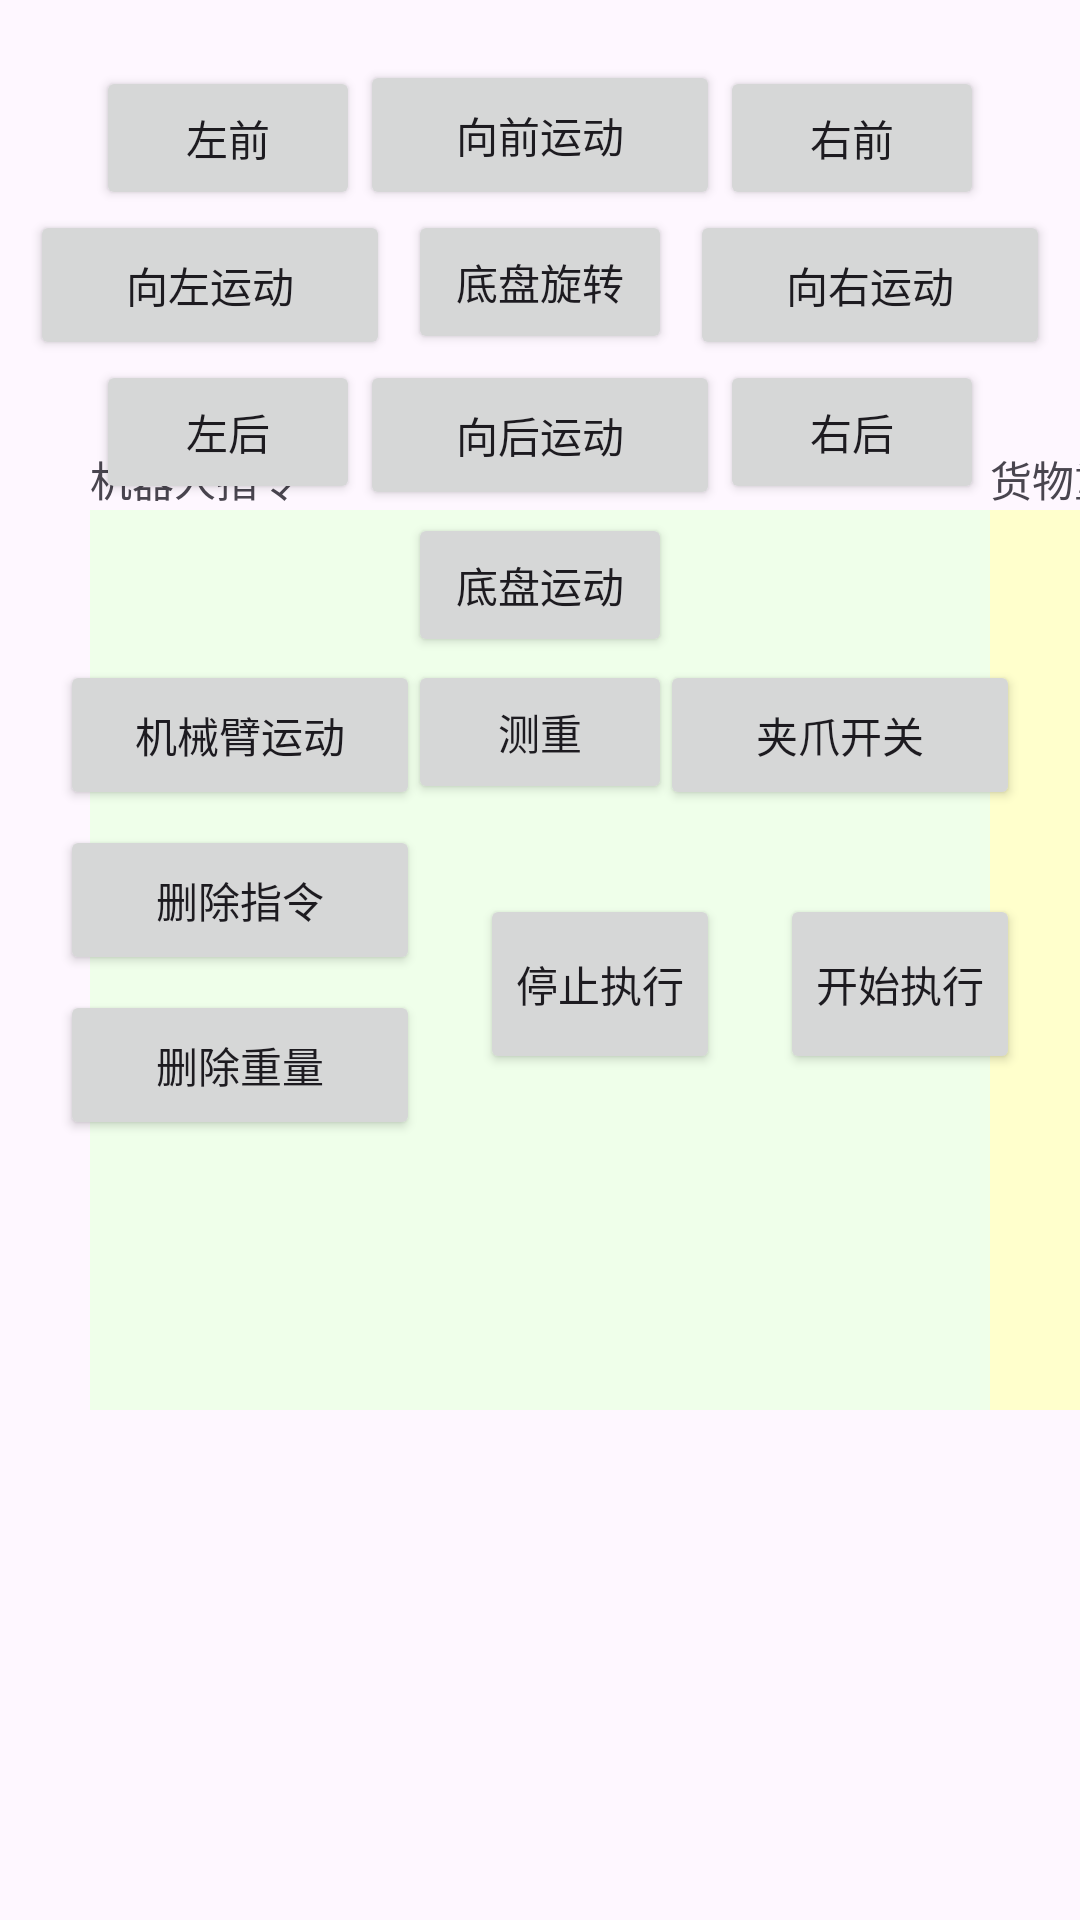

Here is an Android app screen rendered from its layout file. Give the layout XML and the strings, colors and styles it references.
<!-- AndroidManifest.xml: application theme Theme.Bysj -->
<!-- res/layout/activity_plan.xml -->
<?xml version="1.0" encoding="utf-8"?>
<androidx.constraintlayout.widget.ConstraintLayout xmlns:android="http://schemas.android.com/apk/res/android"
    xmlns:app="http://schemas.android.com/apk/res-auto"
    xmlns:tools="http://schemas.android.com/tools"
    android:id="@+id/main"
    android:layout_width="match_parent"
    android:layout_height="match_parent"
    tools:context=".PlanActivity">

    <Button
        android:id="@+id/right_forward"
        android:layout_width="wrap_content"
        android:layout_height="wrap_content"
        android:text="右前"
        app:layout_constraintBottom_toTopOf="@+id/plan_right_button"
        app:layout_constraintStart_toEndOf="@+id/plan_forward_button" />

    <Button
        android:id="@+id/plan_arm_button"
        android:layout_width="120dp"
        android:layout_height="50dp"
        android:layout_marginTop="220dp"
        android:layout_marginEnd="220dp"
        android:text="机械臂运动"
        app:layout_constraintEnd_toEndOf="parent"
        app:layout_constraintTop_toTopOf="parent" />

    <Button
        android:id="@+id/plan_zhua_button"
        android:layout_width="120dp"
        android:layout_height="50dp"
        android:layout_marginTop="220dp"
        android:layout_marginEnd="20dp"
        android:text="夹爪开关"
        app:layout_constraintEnd_toEndOf="parent"
        app:layout_constraintTop_toTopOf="parent" />

    <Button
        android:id="@+id/plan_begin_button"
        android:layout_width="80dp"
        android:layout_height="60dp"
        android:layout_marginTop="28dp"
        android:layout_marginEnd="20dp"
        android:text="开始执行"
        app:layout_constraintEnd_toEndOf="parent"
        app:layout_constraintTop_toBottomOf="@+id/plan_zhua_button" />

    <Button
        android:id="@+id/plan_stop_button"
        android:layout_width="80dp"
        android:layout_height="60dp"
        android:layout_marginTop="28dp"
        android:layout_marginEnd="120dp"
        android:text="停止执行"
        app:layout_constraintEnd_toEndOf="parent"
        app:layout_constraintTop_toBottomOf="@+id/plan_zhua_button" />

    <Button
        android:id="@+id/plan_del_button"
        android:layout_width="120dp"
        android:layout_height="50dp"
        android:layout_marginTop="5dp"
        android:layout_marginEnd="220dp"
        android:text="删除指令"
        app:layout_constraintEnd_toEndOf="parent"
        app:layout_constraintTop_toBottomOf="@+id/plan_arm_button" />

    <Button
        android:id="@+id/plan_del_weight_button"
        android:layout_width="120dp"
        android:layout_height="50dp"
        android:layout_marginTop="60dp"
        android:layout_marginEnd="220dp"
        android:text="删除重量"
        app:layout_constraintEnd_toEndOf="parent"
        app:layout_constraintTop_toBottomOf="@+id/plan_arm_button" />

    <Button
        android:id="@+id/plan_forward_button"
        android:layout_width="120dp"
        android:layout_height="50dp"
        android:layout_marginTop="20dp"
        android:layout_marginEnd="120dp"
        android:text="向前运动"
        app:layout_constraintEnd_toEndOf="parent"
        app:layout_constraintTop_toTopOf="parent" />

    <Button
        android:id="@+id/plan_left_button"
        android:layout_width="120dp"
        android:layout_height="50dp"
        android:layout_marginTop="70dp"
        android:layout_marginEnd="230dp"
        android:text="向左运动"
        app:layout_constraintEnd_toEndOf="parent"
        app:layout_constraintTop_toTopOf="parent" />

    <Button
        android:id="@+id/plan_right_button"
        android:layout_width="120dp"
        android:layout_height="50dp"
        android:layout_marginTop="70dp"
        android:layout_marginEnd="10dp"
        android:text="向右运动"
        app:layout_constraintEnd_toEndOf="parent"
        app:layout_constraintTop_toTopOf="parent" />

    <Button
        android:id="@+id/plan_back_button"
        android:layout_width="120dp"
        android:layout_height="50dp"
        android:layout_marginTop="50dp"
        android:layout_marginEnd="120dp"
        android:text="向后运动"
        app:layout_constraintEnd_toEndOf="parent"
        app:layout_constraintTop_toBottomOf="@+id/plan_forward_button" />

    <Button
        android:id="@+id/left_forward"
        android:layout_width="wrap_content"
        android:layout_height="wrap_content"
        android:text="左前"
        app:layout_constraintBottom_toTopOf="@+id/plan_left_button"
        app:layout_constraintEnd_toStartOf="@+id/plan_forward_button" />

    <Button
        android:id="@+id/left_backward"
        android:layout_width="wrap_content"
        android:layout_height="wrap_content"
        android:text="左后"
        app:layout_constraintEnd_toStartOf="@+id/plan_back_button"
        app:layout_constraintTop_toBottomOf="@+id/plan_left_button" />

    <Button
        android:id="@+id/right_backward"
        android:layout_width="wrap_content"
        android:layout_height="wrap_content"
        android:text="右后"
        app:layout_constraintStart_toEndOf="@+id/plan_back_button"
        app:layout_constraintTop_toBottomOf="@+id/plan_right_button" />

    <TextView
        android:id="@+id/textView"
        android:layout_width="300dp"
        android:layout_height="300dp"
        android:layout_marginStart="30dp"
        android:background="#efffea"
        android:scrollbars="vertical"
        app:layout_constraintBottom_toBottomOf="parent"
        app:layout_constraintStart_toStartOf="parent"
        app:layout_constraintTop_toTopOf="parent" />

    <Button
        android:id="@+id/plan_floor_rotate"
        android:layout_width="wrap_content"
        android:layout_height="wrap_content"
        android:layout_marginBottom="2dp"
        android:text="底盘旋转"
        app:layout_constraintBottom_toTopOf="@+id/plan_back_button"
        app:layout_constraintEnd_toStartOf="@+id/plan_right_button"
        app:layout_constraintStart_toEndOf="@+id/plan_left_button"
        app:layout_constraintTop_toBottomOf="@+id/plan_forward_button" />

    <Button
        android:id="@+id/plan_floor_button"
        android:layout_width="wrap_content"
        android:layout_height="wrap_content"
        android:text="底盘运动"
        app:layout_constraintBottom_toTopOf="@+id/plan_arm_button"
        app:layout_constraintEnd_toEndOf="@+id/plan_zhua_button"
        app:layout_constraintStart_toStartOf="@+id/plan_arm_button"
        app:layout_constraintTop_toBottomOf="@+id/plan_back_button" />

    <TextView
        android:id="@+id/Weight_Tv"
        android:layout_width="100dp"
        android:layout_height="300dp"
        android:background="#ffc"
        android:scrollbars="vertical"
        app:layout_constraintBottom_toBottomOf="parent"
        app:layout_constraintStart_toEndOf="@+id/textView"
        app:layout_constraintTop_toTopOf="parent" />

    <TextView
        android:layout_width="wrap_content"
        android:layout_height="wrap_content"
        android:layout_marginStart="30dp"
        android:text="机器人指令"
        app:layout_constraintBottom_toTopOf="@+id/textView"
        app:layout_constraintStart_toStartOf="parent" />

    <TextView
        android:layout_width="wrap_content"
        android:layout_height="wrap_content"
        android:layout_marginStart="330dp"
        android:text="货物重量"
        app:layout_constraintBottom_toTopOf="@+id/textView"
        app:layout_constraintStart_toStartOf="parent" />

    <Button
        android:id="@+id/getWeight_button"
        android:layout_width="wrap_content"
        android:layout_height="wrap_content"
        android:layout_marginTop="15dp"
        android:layout_marginBottom="30dp"
        android:text="测重"
        app:layout_constraintBottom_toTopOf="@+id/plan_stop_button"
        app:layout_constraintEnd_toStartOf="@+id/plan_zhua_button"
        app:layout_constraintStart_toEndOf="@+id/plan_arm_button"
        app:layout_constraintTop_toBottomOf="@+id/plan_floor_button"
        app:layout_constraintVertical_bias="1.0" />

</androidx.constraintlayout.widget.ConstraintLayout>
<!-- resources referenced by this layout -->
<resources>
  <style name="Theme.Bysj" parent="Base.Theme.Bysj" />
  <style name="Base.Theme.Bysj" parent="Theme.Material3.DayNight.NoActionBar">
          
          
      </style>
</resources>
